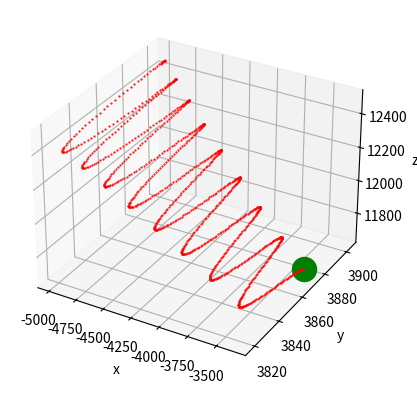

The matplotlib source for this figure:
import math
import matplotlib.pyplot as plt
import numpy as np

q = 1.6e-19
m = 9.1e-31
V0 = 200
dt = 2
Rz = 6370

fig = plt.figure()
ax = fig.add_subplot(111, projection='3d')
ax.set_xlabel('x')
ax.set_ylabel('y')
ax.set_zlabel('z')
# r = Rz
# pi = np.pi
# cos = np.cos
# sin = np.sin
# phi1, theta1 = np.mgrid[0.0:pi:100j, 0.0:2.0*pi:100j]
# x1 = r*sin(phi1)*cos(theta1)
# y1 = r*sin(phi1)*sin(theta1)
# z1 = r*cos(phi1)
# ax.plot_surface(x1, y1, z1,  rstride=1, cstride=1, color='blue', alpha=0.6, linewidth=0)

n=1
UT=10.6
npr = 5 * 1e6
na = 2.5 * 1e5
dalpha1 = 11
dalpha2 = 23.5
alpha1 = dalpha1 * math.pi / 180
alpha2 = dalpha2 * math.pi / 180

beta = math.pi/180 * (23.5*math.sin(360/365*(284+n)/180*math.pi))
phi = (15*UT-69)*math.pi/180
psi = math.asin(-math.sin(beta) * math.cos(alpha1) + math.cos(beta) * math.sin(alpha1) * math.cos(phi))
si=math.sin(psi)
co=math.cos(psi)

x = -0.529*Rz * 1000
#x = Rz * 10 * 1000
y = 0.608*Rz * 1000
z = 1.833*Rz * 1000
Vx = -1000
Vy = 0
Vz = 0
ax.scatter([x/1000], [y/1000], [z/1000], c='green', s=300)

for i in range(1000):
    r = math.sqrt(x**2+y**2+z**2)
    V = math.sqrt(Vx**2+Vy**2+Vz**2)

    r1 = 10000 * math.pow(npr+4*na,-1/6)*math.pow(V,-1/3)*Rz*1000
    B1X = (8.5*si - 39.6*si*co*x/r1 + 1.2*si*y/r1 + (21.8 * co**2 - 17.9 * si**2)*z/r1 + psi/10*180/math.pi*(2.9*co + (-3*co**2+5.5*si**2)*x/r1 + 0.2*co*y/r1 - 8.5*si*co*z/r1))*(1e-9)
    B1Y = (180/math.pi*psi/10*(-0.2*co*x/r1 -2.5 * y/r1 - 0.2 * si * z/r1))*(1e-9)
    B1Z = (-8.5*co + (-21.8*si**2+17.9*co**2)*x/r1 - 1.2*co*y/r1 + 39.6 * si * co * z/r1 + psi/10*180/math.pi*(2.9*si-8.5*si*co*x/r1 + 0.2*si*y/r1 + (-3*si**2+5.5*co**2)*z/r1))*(1e-9)
    B1 = math.sqrt(B1X**2+B1Y**2+B1Z**2)

    B = 4/3 * 2*math.pi/4 * 4 * 1e-7 * r * (-1.15*(1e-9)) * 2 *math.pi/24/3600
    gamma = math.acos(z/r)
    theta = math.acos(x/r)
    BX = B * math.sin(gamma) * math.cos(theta)
    BY = B * math.sin(gamma) * math.sin(theta)
    BZ = B * z/r

    bx = B1X + BX
    by = B1Y + BY
    bz = B1Z + BZ
    bo = math.sqrt(bx**2+by**2+bz**2)

    Ax = (q) * V * bo * (Vy*bz - Vz*by) / m
    Ay = (q) * V * bo * (Vz*bx - Vx*bz) / m
    Az = (q) * V * bo * (Vx*by - Vy*bx) / m
    Vx += Ax*dt
    Vy += Ay*dt
    Vz += Az*dt
    x += Vx * dt + Ax*dt**2/2
    y += Vy * dt + Ay*dt**2/2
    z += Vz * dt + Az*dt**2/2
    print(round(bx*10**12),round(by*10**12),round(bz*10**12),round(Vx),round(Vy),round(Vz),round(x/1000),round(y/1000),round(z/1000))
    ax.scatter([x / 1000], [y / 1000], [z / 1000], c='red', s=0.3)
plt.show()

# theta = math.acos(abs(Vx*x+Vy*y+Vz*z)/(V*r))
#     gamma = math.acos(z/r)
#     delta = math.acos(x/(r*math.sin(gamma)))
#     k = (1e-7)*q/r**3
#     Bq = k*V*r*math.sin(theta)
#     B0 = math.sqrt((B1X+B*x/r+k*(Vy*z-Vz*y))**2 + (B1Y+B*y/r+k*(Vz*x-Vx*z))**2 + (B1Z+B*z/r+k*(Vx*y-Vy*x))**2)
#     Bx = B1X+B*x/r+k*(Vy*z-Vz*y)
#     By = B1Y+B*y/r+k*(Vz*x-Vx*z)
#     Bz = B1Z+B*z/r+k*(Vx*y-Vy*x)
#     #print(Bx, By, Bz, B0)
#     gamma = math.atan2(By,Bx)
#     delta = math.pi/2 - math.atan2(Bz,(math.sqrt(By**2+Bx**2)))
#     A0 = abs(q) * V * B0 / m * math.sqrt(1 - (abs(Bx*Vx+By*Vy+Bz*Vz)/V/B0)**2)
#     al = math.acos((Vx*y - Vy*x)/math.sqrt(1 - (abs(Bx*Vx+By*Vy+Bz*Vz)/V/B0)**2))
#     be = math.acos((Vy*z-Vz*y)/math.sqrt(1 - (abs(Bx*Vx+By*Vy+Bz*Vz)/V/B0)**2)/math.sin(al))
#     Ax = A0 * math.sin(al) * math.cos(be)
#     Ay = A0 * math.sin(al) * math.sin(be)
#     Az = A0 * math.cos(al)
#     # Ax = abs(q) * V * B0 * (Vy*Bz - Vz*By) / m
#     # Ay = abs(q) * V * B0 * (Vz*Bx - Vx*Bz) / m
#     # Az = abs(q) * V * B0 * (Vx*By - Vy*Bx) / m
#     print(Ax,Ay,Az)
#     t += dt
#     Vx += Ax*dt
#     Vy += Ay*dt
#     Vz += Az*dt
#     x += Vx * dt + Ax*dt**2/2
#     y += Vy * dt + Ay*dt**2/2
#     z += Vz * dt + Az*dt**2/2
#     ax.scatter([x/1000], [y/1000], [z/1000], c='red', s=0.3)
#     #print((Ax), (Ay), (Az), round(x/1000, 2), round(y/1000, 2), round(z/1000,2))
#     #if math.cos(w*t)>=0:
#         #ax.scatter([x], [y], [z], c='red', s=0.3)
#     #if math.cos(w*t)<0:
#         #ax.scatter([x], [y], [z], c='blue', s=0.3)